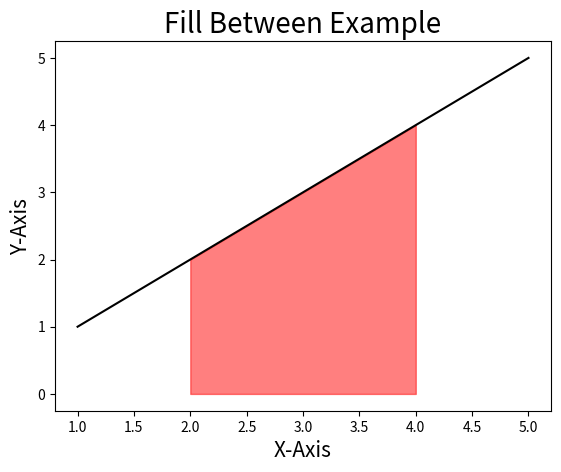

Reproduce this figure in Python.
import matplotlib.pyplot as plt
import numpy as np 

x = np.arange(1,6)
y = np.arange(1,6)

plt.plot(x,y , color ="k")
plt.fill_between(x,y,color = "r",where=(x>=2) & (x<=4), alpha = 0.5) #fills from x axis 2 to 5
plt.title("Fill Between Example",fontsize = 20) 
plt.xlabel("X-Axis",fontsize = 15)
plt.ylabel("Y-Axis",fontsize = 15)
plt.show()